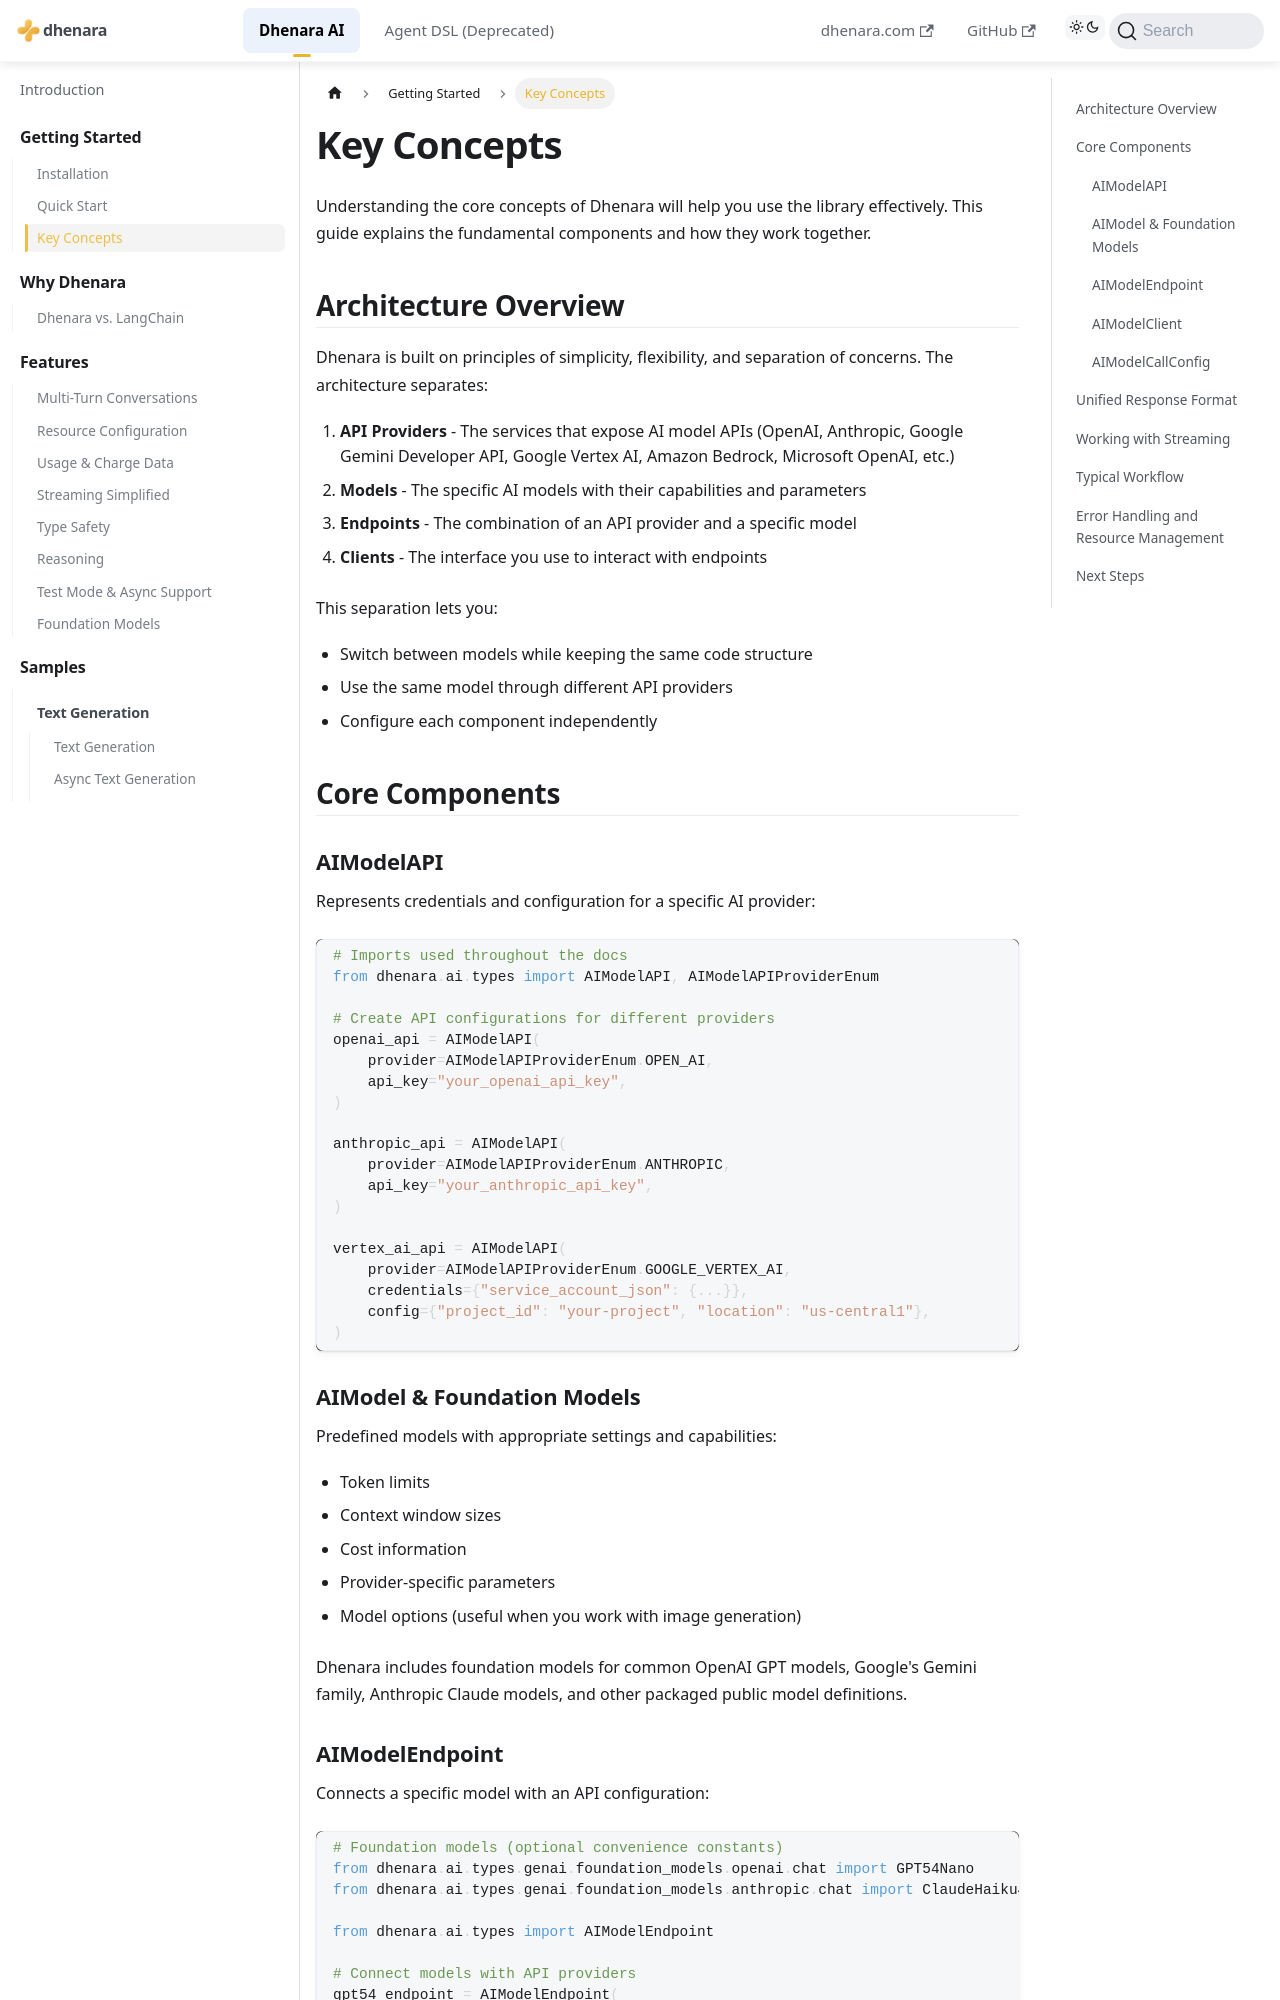

repository: dhenara/dhenara-docs · page: dhenara-ai/getting-started/key-concepts.html · generator: docusaurus

---
title: Key Concepts
---

# Key Concepts

Understanding the core concepts of Dhenara will help you use the library effectively. This guide explains the
fundamental components and how they work together.

## Architecture Overview

Dhenara is built on principles of simplicity, flexibility, and separation of concerns. The architecture separates:

1. **API Providers** - The services that expose AI model APIs (OpenAI, Anthropic, Google Gemini Developer API, Google Vertex AI, Amazon Bedrock, Microsoft OpenAI, etc.)
2. **Models** - The specific AI models with their capabilities and parameters
3. **Endpoints** - The combination of an API provider and a specific model
4. **Clients** - The interface you use to interact with endpoints

This separation lets you:

- Switch between models while keeping the same code structure
- Use the same model through different API providers
- Configure each component independently

## Core Components

### AIModelAPI

Represents credentials and configuration for a specific AI provider:

```python
# Imports used throughout the docs
from dhenara.ai.types import AIModelAPI, AIModelAPIProviderEnum

# Create API configurations for different providers
openai_api = AIModelAPI(
    provider=AIModelAPIProviderEnum.OPEN_AI,
    api_key="your_openai_api_key",
)

anthropic_api = AIModelAPI(
    provider=AIModelAPIProviderEnum.ANTHROPIC,
    api_key="your_anthropic_api_key",
)

vertex_ai_api = AIModelAPI(
    provider=AIModelAPIProviderEnum.GOOGLE_VERTEX_AI,
    credentials={"service_account_json": {...}},
    config={"project_id": "your-project", "location": "us-central1"},
)
```

### AIModel & Foundation Models

Predefined models with appropriate settings and capabilities:

- Token limits
- Context window sizes
- Cost information
- Provider-specific parameters
- Model options (useful when you work with image generation)

Dhenara includes foundation models for common OpenAI GPT models, Google's Gemini family, Anthropic Claude models, and
other packaged public model definitions.
